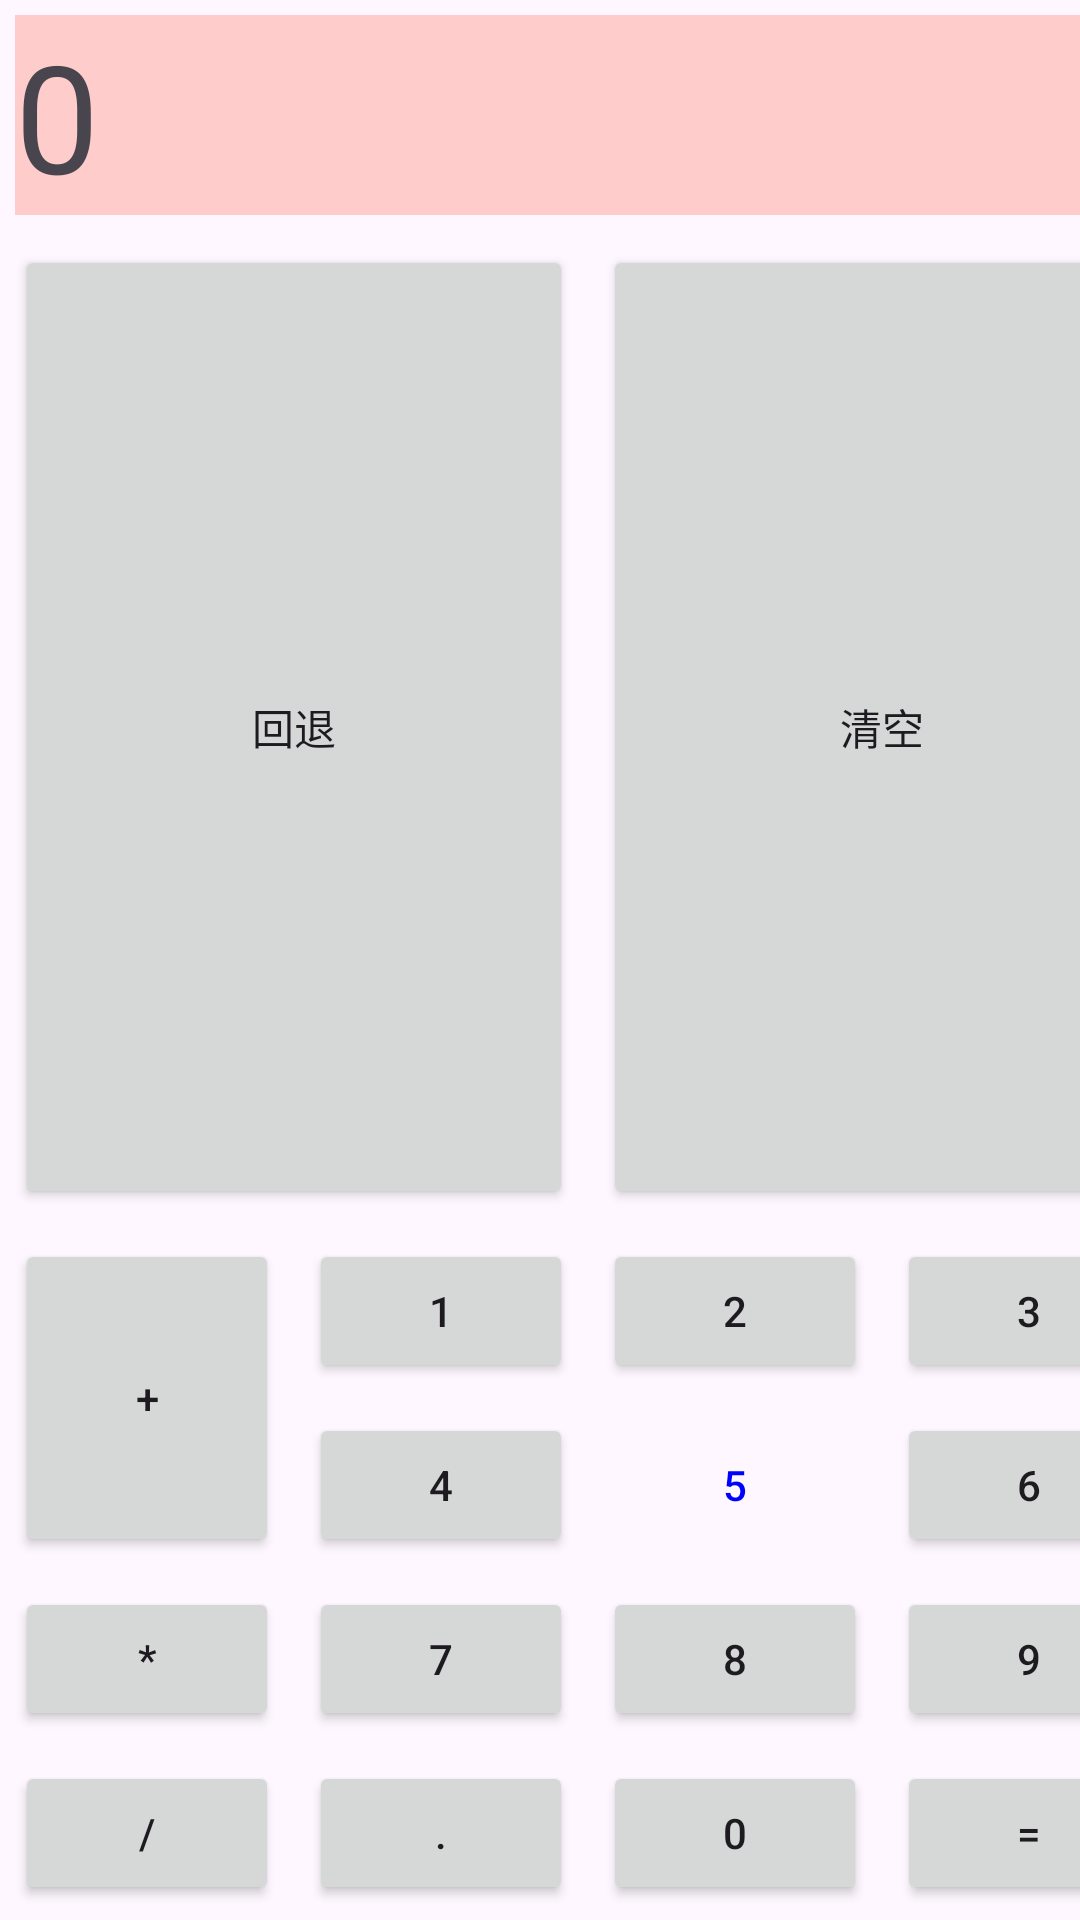

Write the Android layout XML for this screen, with the resource values it uses.
<!-- AndroidManifest.xml: application theme Theme.LayoutDemo -->
<!-- res/layout/activity_grid_layout.xml -->
<GridLayout xmlns:android="http://schemas.android.com/apk/res/android"
    xmlns:tools="http://schemas.android.com/tools"
    android:id="@+id/GridLayout1"
    android:layout_width="match_parent"
    android:layout_height="wrap_content"
    android:columnCount="4"
    android:orientation="horizontal"
    android:rowCount="6" >

    <TextView
        android:layout_columnSpan="4"
        android:layout_gravity="fill"
        android:layout_margin="5dp"
        android:background="#FFCCCC"
        android:text="0"
        android:textSize="50sp" />

    <Button
        android:layout_columnSpan="2"
        android:layout_gravity="fill"
        android:layout_margin="5dp"
        android:text="回退" />

    <Button
        android:layout_columnSpan="2"
        android:layout_gravity="fill"
        android:layout_margin="5dp"
        android:text="清空" />

    <Button
        android:text="+"
        android:layout_rowSpan="2"
        android:layout_gravity="fill"
        android:layout_margin="5dp"/>

    <Button
        android:text="1"
        android:layout_margin="5dp"/>

    <Button
        android:text="2"
        android:layout_margin="5dp"/>

    <Button
        android:text="3"
        android:layout_margin="5dp" />

    <Button
        android:text="4"
        android:layout_margin="5dp"/>

    <Button
        android:text="5"
        android:background="@color/trans"
        android:textColor="@color/blue"
        android:layout_margin="5dp"/>

    <Button
        android:text="6"
        android:layout_margin="5dp"/>

    <Button
        android:text="*"
        android:layout_margin="5dp"/>

    <Button
        android:text="7"
        android:layout_margin="5dp"/>

    <Button
        android:text="8"
        android:layout_margin="5dp"/>

    <Button
        android:text="9"
        android:layout_margin="5dp"/>

    <Button
        android:text="/"
        android:layout_margin="5dp"/>

    <Button
        android:layout_margin="5dp"
        android:text="." />

    <Button
        android:text="0"
        android:layout_margin="5dp"/>

    <Button
        android:text="="
        android:layout_margin="5dp"/>

</GridLayout>
<!-- resources referenced by this layout -->
<resources>
  <color name="blue">#FF0000FF</color>
  <color name="trans">#00FF0000</color>
  <style name="Theme.LayoutDemo" parent="Base.Theme.LayoutDemo" />
  <style name="Base.Theme.LayoutDemo" parent="Theme.Material3.DayNight.NoActionBar">
          
          
      </style>
</resources>
